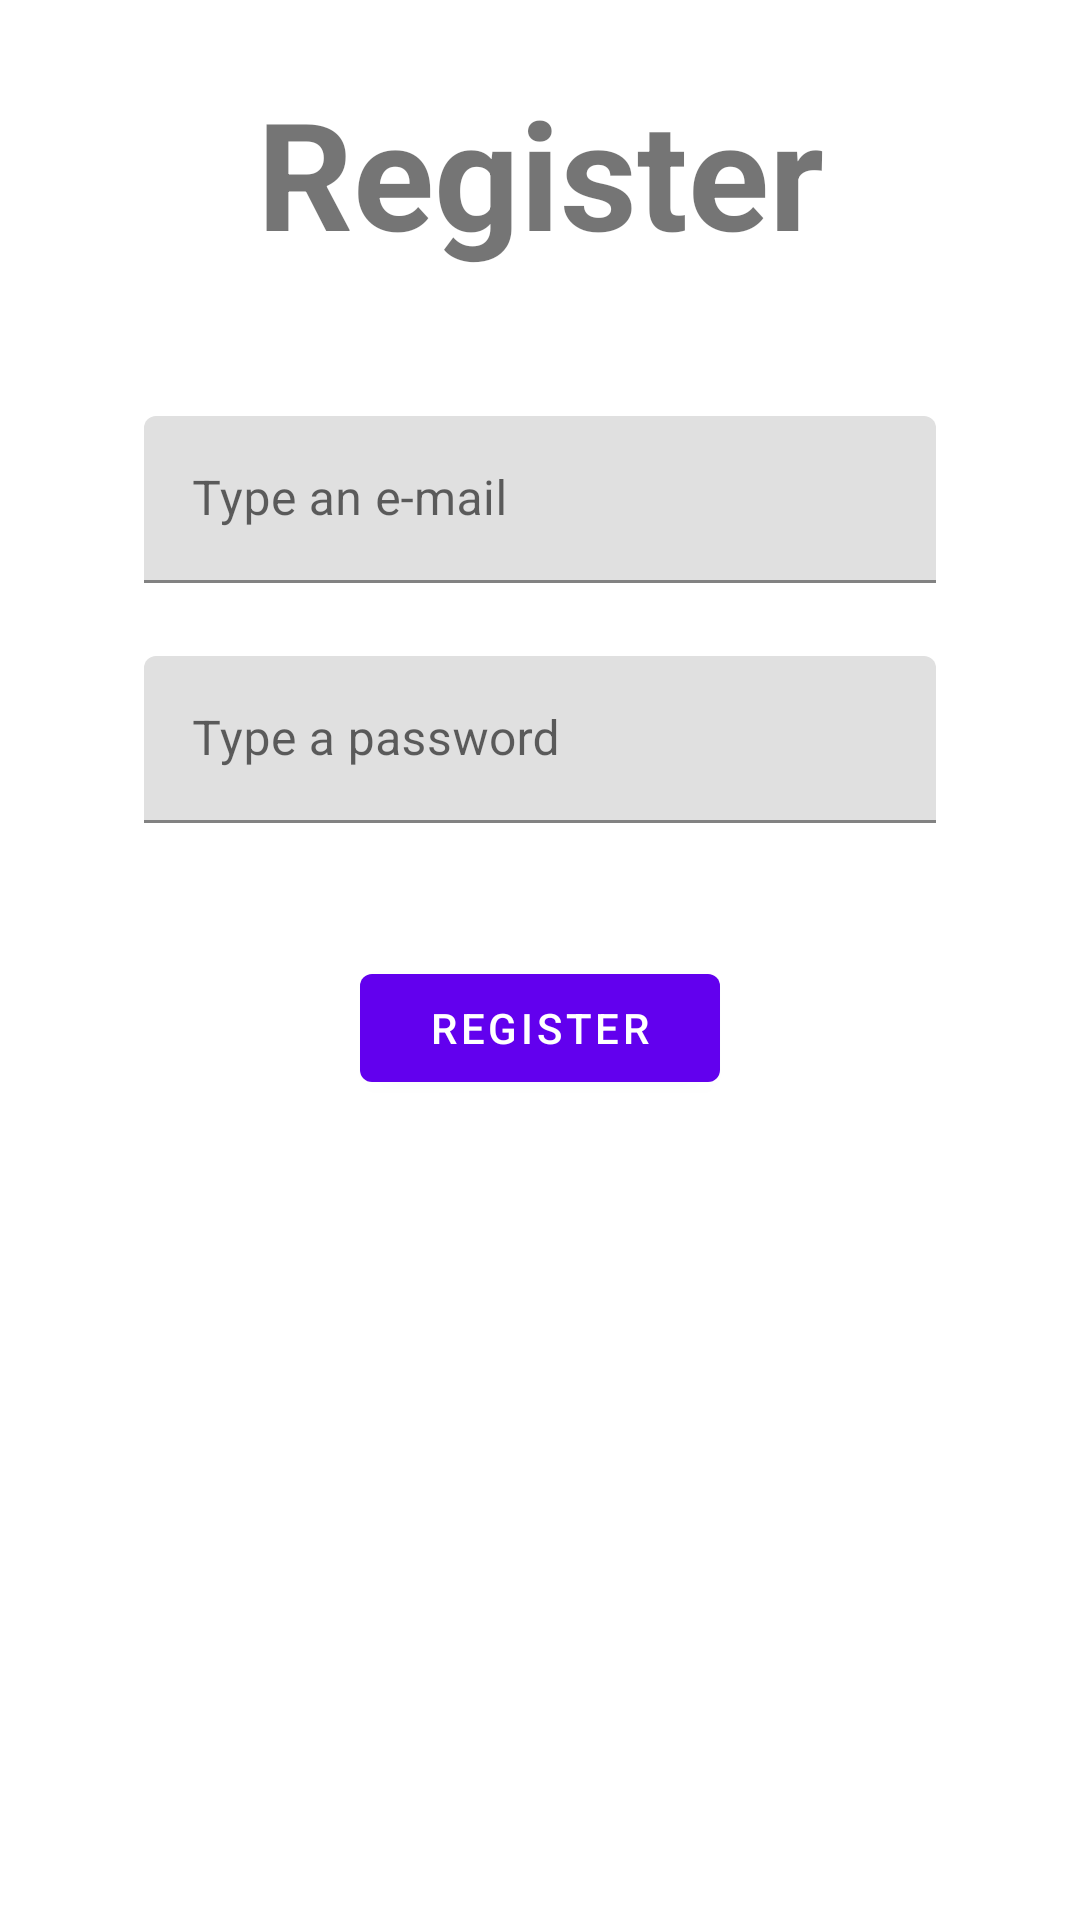

The Android layout XML behind this screen, and the referenced resources:
<!-- AndroidManifest.xml: application theme Theme.RevisaoFirebase -->
<!-- res/layout/fragment_register.xml -->
<?xml version="1.0" encoding="utf-8"?>
<androidx.constraintlayout.widget.ConstraintLayout xmlns:android="http://schemas.android.com/apk/res/android"
    xmlns:app="http://schemas.android.com/apk/res-auto"
    android:layout_width="match_parent"
    android:layout_height="match_parent">

    <androidx.constraintlayout.widget.ConstraintLayout
        android:id="@+id/register_content"
        android:layout_width="0dp"
        android:layout_height="0dp"
        app:layout_constraintBottom_toBottomOf="parent"
        app:layout_constraintEnd_toEndOf="parent"
        app:layout_constraintStart_toStartOf="parent"
        app:layout_constraintTop_toTopOf="parent">

        <TextView
            android:id="@+id/tv_register"
            android:layout_width="wrap_content"
            android:layout_height="wrap_content"
            android:layout_marginTop="24dp"
            android:text="@string/register"
            android:textSize="50sp"
            android:textStyle="bold"
            app:layout_constraintEnd_toEndOf="parent"
            app:layout_constraintStart_toStartOf="parent"
            app:layout_constraintTop_toTopOf="parent" />


        <com.google.android.material.textfield.TextInputLayout
            android:id="@+id/til_register_email"
            android:layout_width="0dp"
            android:layout_height="wrap_content"
            android:layout_marginHorizontal="48dp"
            android:layout_marginTop="48dp"
            android:hint="@string/type_an_email"
            app:errorEnabled="true"
            app:layout_constraintEnd_toEndOf="parent"
            app:layout_constraintStart_toStartOf="parent"
            app:layout_constraintTop_toBottomOf="@id/tv_register">

            <com.google.android.material.textfield.TextInputEditText
                android:id="@+id/et_email"
                android:layout_width="match_parent"
                android:layout_height="wrap_content"
                android:inputType="textEmailAddress" />
        </com.google.android.material.textfield.TextInputLayout>

        <com.google.android.material.textfield.TextInputLayout
            android:id="@+id/til_register_password"
            android:layout_width="0dp"
            android:layout_height="wrap_content"
            android:layout_marginTop="4dp"
            android:hint="@string/type_a_password"
            app:errorEnabled="true"
            app:layout_constraintEnd_toEndOf="@id/til_register_email"
            app:layout_constraintStart_toStartOf="@id/til_register_email"
            app:layout_constraintTop_toBottomOf="@id/til_register_email">

            <com.google.android.material.textfield.TextInputEditText
                android:id="@+id/et_password"
                android:layout_width="match_parent"
                android:layout_height="wrap_content"
                android:inputType="textPassword" />
        </com.google.android.material.textfield.TextInputLayout>

        <com.google.android.material.button.MaterialButton
            android:id="@+id/btn_register"
            android:layout_width="120dp"
            android:layout_height="wrap_content"
            android:layout_marginTop="24dp"
            android:text="@string/register"
            app:layout_constraintEnd_toEndOf="@id/til_register_password"
            app:layout_constraintStart_toStartOf="@id/til_register_password"
            app:layout_constraintTop_toBottomOf="@id/til_register_password" />

        <com.google.android.material.button.MaterialButton
            android:id="@+id/btn_go_to_login"
            android:layout_width="120dp"
            android:layout_height="wrap_content"
            android:layout_marginTop="4dp"
            android:text="@string/go_to_login"
            android:visibility="gone"
            app:layout_constraintEnd_toEndOf="@id/btn_register"
            app:layout_constraintStart_toStartOf="@id/btn_register"
            app:layout_constraintTop_toBottomOf="@id/btn_register" />

    </androidx.constraintlayout.widget.ConstraintLayout>

    <com.google.android.material.progressindicator.CircularProgressIndicator
        android:id="@+id/register_progress"
        android:layout_width="wrap_content"
        android:layout_height="wrap_content"
        android:indeterminate="true"
        android:visibility="gone"
        app:layout_constraintBottom_toBottomOf="parent"
        app:layout_constraintEnd_toEndOf="parent"
        app:layout_constraintStart_toStartOf="parent"
        app:layout_constraintTop_toTopOf="parent" />

</androidx.constraintlayout.widget.ConstraintLayout>
<!-- resources referenced by this layout -->
<resources>
  <string name="go_to_login">Go to Login</string>
  <string name="register">Register</string>
  <string name="type_a_password">Type a password</string>
  <string name="type_an_email">Type an e-mail</string>
  <style name="Theme.RevisaoFirebase" parent="Theme.MaterialComponents.DayNight.DarkActionBar">
          
          <item name="colorPrimary">@color/purple_500</item>
          <item name="colorPrimaryVariant">@color/purple_700</item>
          <item name="colorOnPrimary">@color/white</item>
          
          <item name="colorSecondary">@color/teal_200</item>
          <item name="colorSecondaryVariant">@color/teal_700</item>
          <item name="colorOnSecondary">@color/black</item>
          
          <item name="android:statusBarColor" tools:targetApi="l">?attr/colorPrimaryVariant</item>
          
      </style>
  <!-- not gathered from this repository: default colours our renderer supplied (Android Studio template values) -->
  <color name="purple_500">#FF6200EE</color>
  <color name="purple_700">#FF3700B3</color>
  <color name="teal_200">#FF03DAC5</color>
  <color name="teal_700">#FF018786</color>
  <color name="black">#FF000000</color>
  <color name="white">#FFFFFFFF</color>
</resources>
